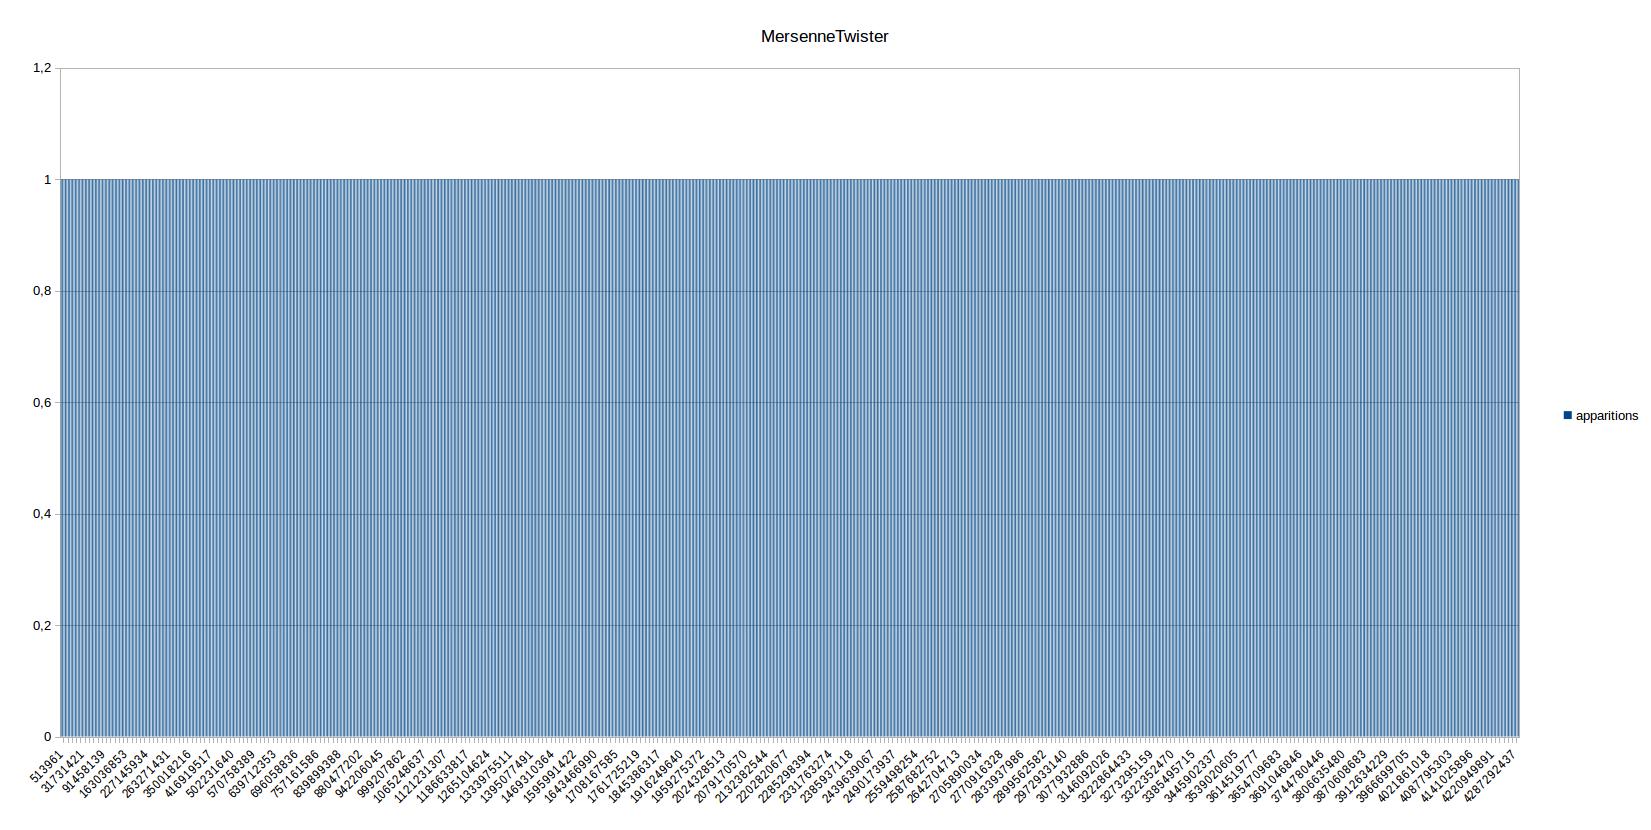

The table this chart was drawn from, first rows:
637739582, 
2329937877, 
2222730023, 
3178385100, 
2837063851, 
1106631056, 
263271431, 
2815869216, 
3700898525, 
1819229516, 
3717127105, 
3870305059, 
2343647957, 
158352382, 
2458790989, 
3307967760, 
3919967917, 
3443571621, 
4003895566, 
2770916328, 
1145378380, 
2439973060, 
639712353, 
1301472884, 
520419593, 
1590894300, 
1333975511, 
2019555628, 
2733110687, 
2559498254, 
1840865207, 
3628091253, 
274109907, 
1756174824, 
3368673482, 
2577423784, 
3733217616, 
3081140071, 
1337694389, 
3936360371, 
2703959798, 
1956930904, 
2366706960, 
1537834465, 
1980280000, 
1049372515, 
2531883998, 
6238875, 
2568078819, 
3199980578, 
999207862, 
503300565, 
4088240803, 
1442817509, 
2595585164, 
175979185, 
1631222822, 
286008206, 
880477202, 
3240549511, 
453328072, 
... 963 more rows
